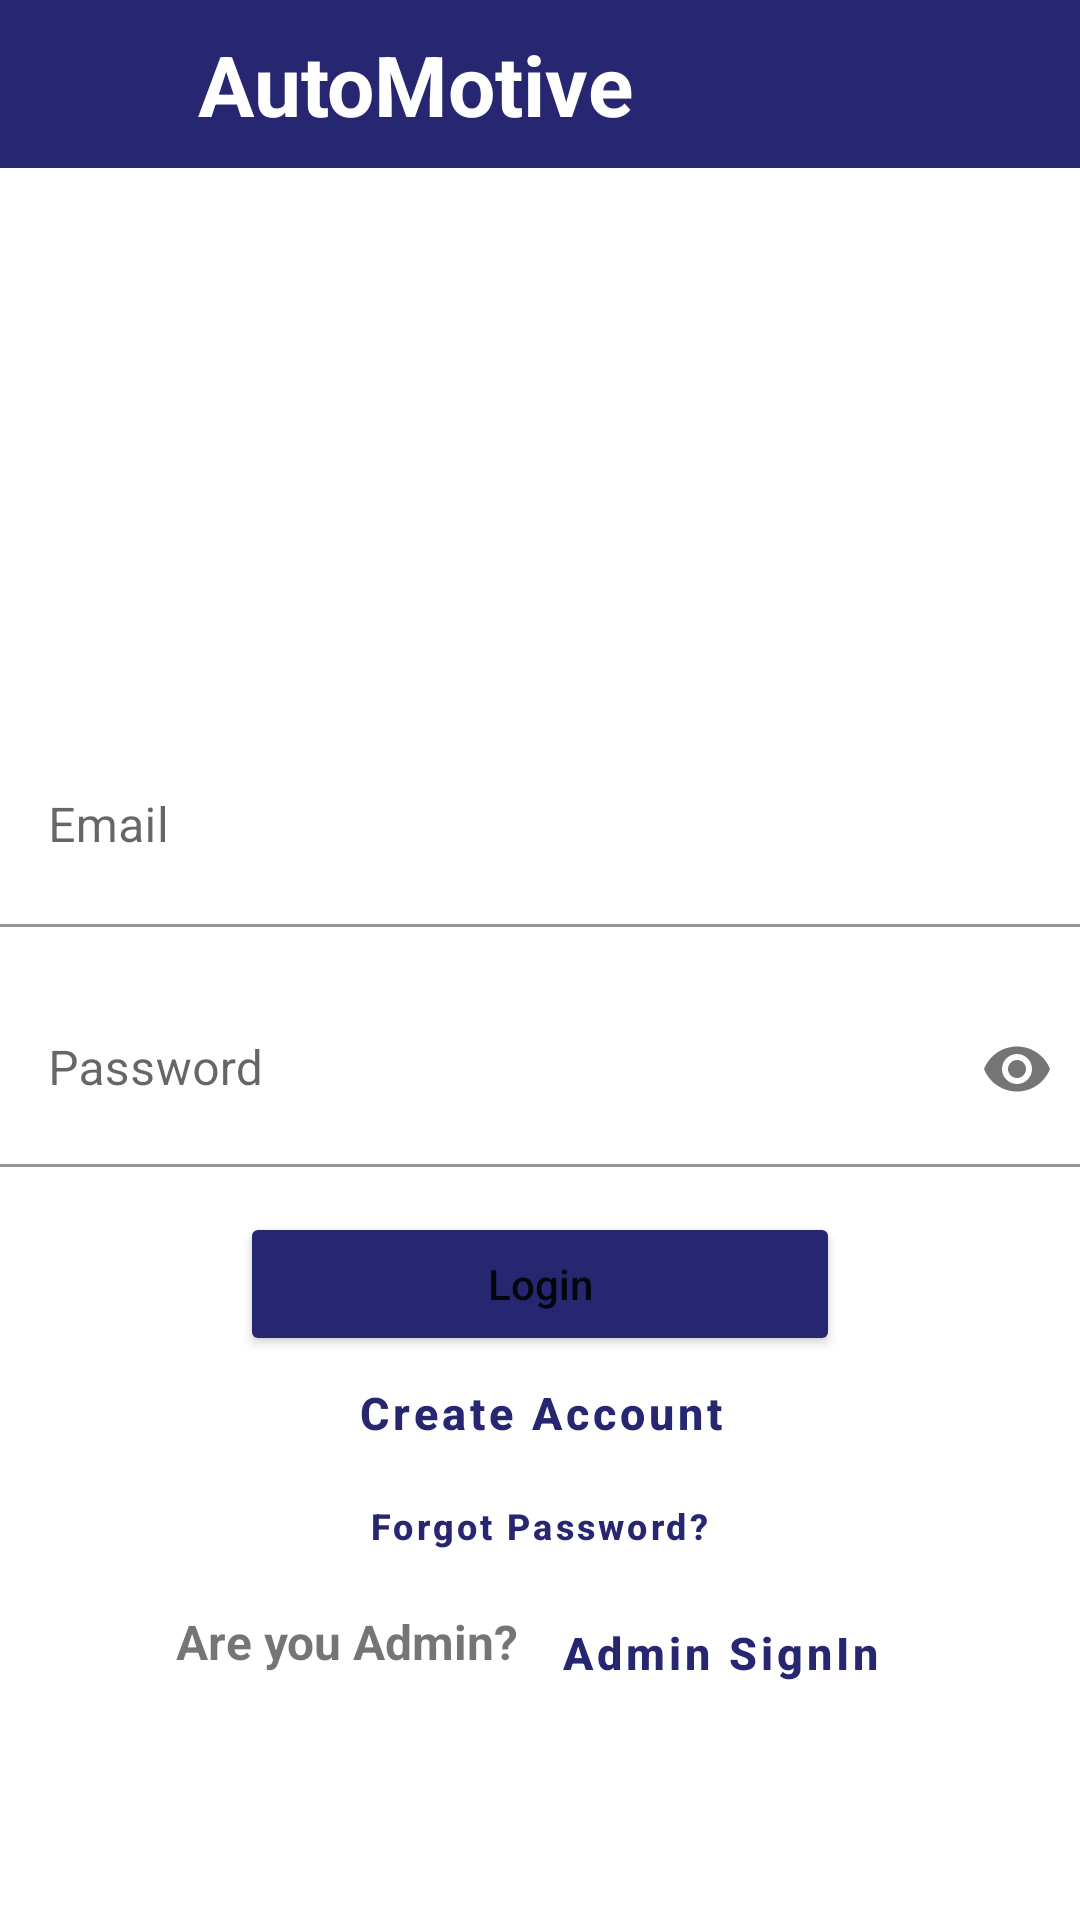

This screen was rendered from an Android layout file. Write that file and the resources it references.
<!-- AndroidManifest.xml: application theme Theme.AutomobileStore -->
<!-- res/layout/fragment_notifications.xml -->
<?xml version="1.0" encoding="utf-8"?>
<LinearLayout xmlns:android="http://schemas.android.com/apk/res/android"
    xmlns:app="http://schemas.android.com/apk/res-auto"
    xmlns:tools="http://schemas.android.com/tools"
    android:layout_width="match_parent"
    android:layout_height="match_parent"
    android:background="#ffffff"
    android:orientation="vertical"
    tools:context=".Fragment.ui.notifications.NotificationsFragment">

    <androidx.appcompat.widget.Toolbar
        android:id="@+id/toolbar"
        android:layout_width="match_parent"
        android:layout_height="?attr/actionBarSize"

        android:background="#272670">

        <ImageView
            android:layout_width="50dp"
            android:layout_height="55dp"
            android:src="@drawable/logo" />

        <TextView
            android:layout_width="wrap_content"
            android:layout_height="wrap_content"
            android:layout_marginLeft="5dp"
            android:text="AutoMotive"
            android:textColor="#ffffff"
            android:textSize="28sp"
            android:textStyle="bold" />
    </androidx.appcompat.widget.Toolbar>
<Space
    android:layout_width="wrap_content"
    android:layout_height="20dp"/>

    <ImageView
        android:layout_width="187dp"
        android:layout_height="156dp"
        android:layout_gravity="center"
        android:src="@drawable/logo" />

    <com.google.android.material.textfield.TextInputLayout
        android:id="@+id/email"
        android:layout_width="match_parent"
        android:layout_height="wrap_content"
        android:layout_marginTop="10dp"
        android:hint="Email">

        <com.google.android.material.textfield.TextInputEditText
            android:layout_width="365dp"
            android:layout_height="67dp"
            android:layout_marginLeft="@dimen/activity_horizontal_margin"
            android:layout_marginRight="@dimen/activity_horizontal_margin"
            android:background="#ffffff"
            app:endIconMode="password_toggle" />
    </com.google.android.material.textfield.TextInputLayout>


    <com.google.android.material.textfield.TextInputLayout
        android:id="@+id/password"
        android:layout_width="match_parent"
        android:layout_height="344dp"
        android:layout_marginTop="15dp"
        android:hint="Password"
        app:endIconMode="password_toggle">

        <com.google.android.material.textfield.TextInputEditText
            android:layout_width="363dp"
            android:layout_height="65dp"
            android:layout_marginLeft="@dimen/activity_horizontal_margin"
            android:layout_marginRight="@dimen/activity_horizontal_margin"
            android:background="#ffffff"
            android:inputType="textPassword" />

        <Button
            android:id="@+id/login"
            android:layout_width="200dp"
            android:layout_height="wrap_content"
            android:layout_gravity="center"
            android:layout_marginLeft="10dp"
            android:layout_marginTop="15dp"
            android:layout_marginRight="10dp"
            android:backgroundTint="#272670"
            android:singleLine="true"
            android:text="Login"
            android:textAllCaps="false"/>

        <Button
            android:id="@+id/create"
            style="@style/Widget.MaterialComponents.Button.TextButton"
            android:layout_width="wrap_content"
            android:layout_height="38dp"
            android:layout_gravity="center"
            android:text="Create Account"
            android:textAllCaps="false"
            android:textColor="#272670"
            android:textSize="15sp"
            android:textStyle="bold" />

        <Button
            android:id="@+id/forgotpass"
            style="@style/Widget.MaterialComponents.Button.TextButton"
            android:layout_width="wrap_content"
            android:layout_height="37dp"
            android:layout_gravity="center"
            android:text="Forgot Password?"
            android:textAllCaps="false"
            android:textColor="#272670"
            android:textSize="12sp"
            android:textStyle="bold" />
<LinearLayout
    android:layout_width="wrap_content"
    android:layout_height="wrap_content"
    android:layout_gravity="center"
    android:orientation="horizontal">
        <TextView
            android:layout_width="120dp"
            android:layout_height="29dp"
            android:textSize="16dp"
            android:textStyle="bold"
            android:layout_gravity="center"
            android:text="Are you Admin?" />

        <Button
            android:id="@+id/adminSignin"
            style="@style/Widget.MaterialComponents.Button.TextButton"
            android:layout_width="wrap_content"
            android:layout_height="wrap_content"
            android:layout_gravity="center"
            android:text="Admin SignIn"
            android:textColor="#272670"
            android:textSize="15sp"
            android:textStyle="bold"
            android:textAllCaps="false" />


    </LinearLayout>

    </com.google.android.material.textfield.TextInputLayout>
</LinearLayout>
<!-- resources referenced by this layout -->
<resources>
  <style name="Theme.AutomobileStore" parent="Theme.MaterialComponents.Light.NoActionBar">
  
          
          <item name="colorPrimary">#272670</item>
          <item name="colorPrimaryDark">#272670</item>
          <item name="colorAccent">#707B7E</item>
      </style>
</resources>
